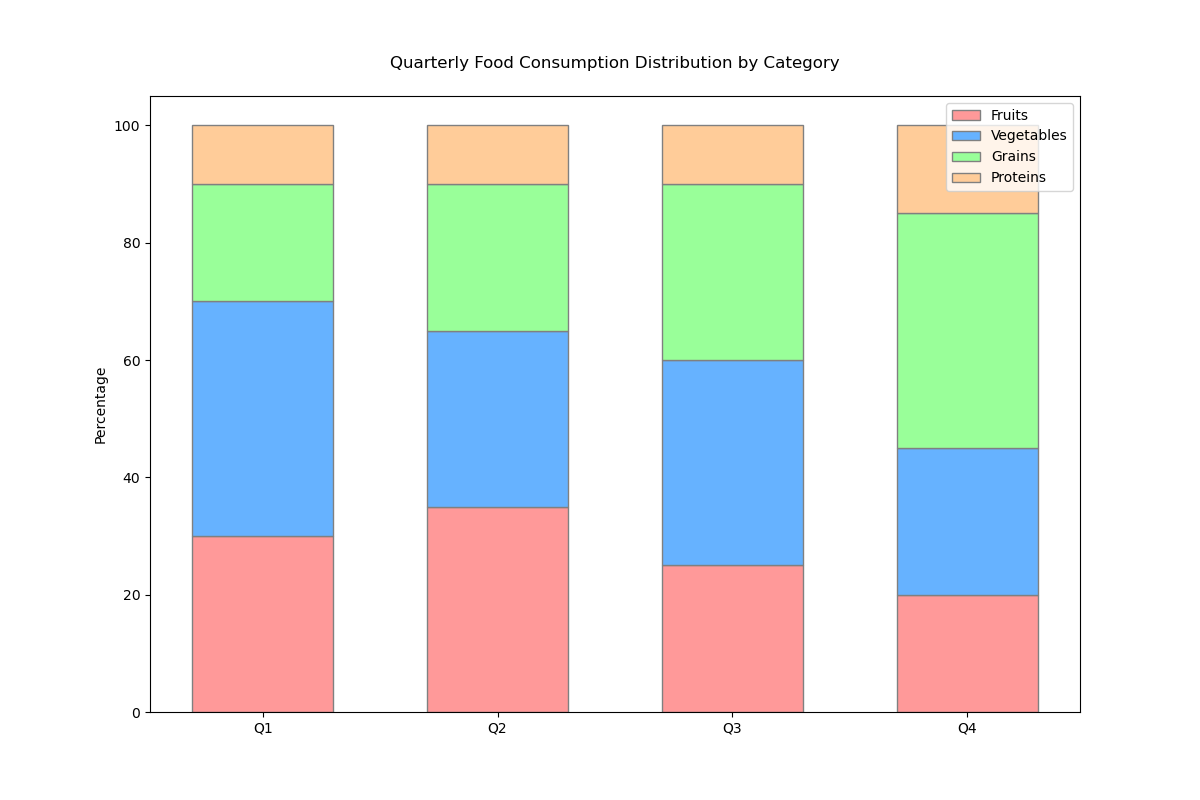

The file beside this chart, header and first rows:
Category, Fruits, Vegetables, Grains, Proteins
Q1, 30, 40, 20, 10
Q2, 35, 30, 25, 10
Q3, 25, 35, 30, 10
Q4, 20, 25, 40, 15
